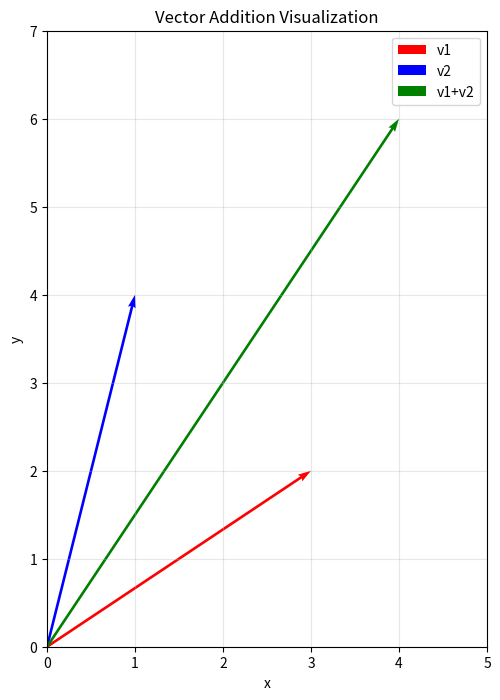
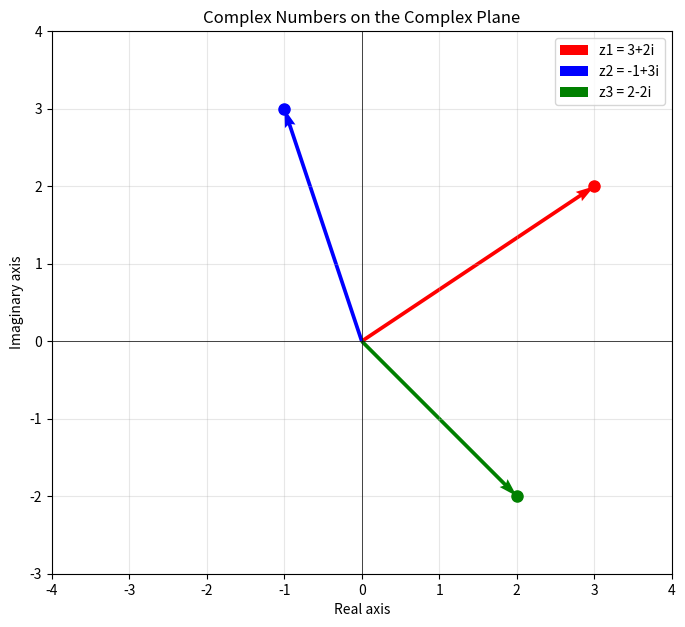
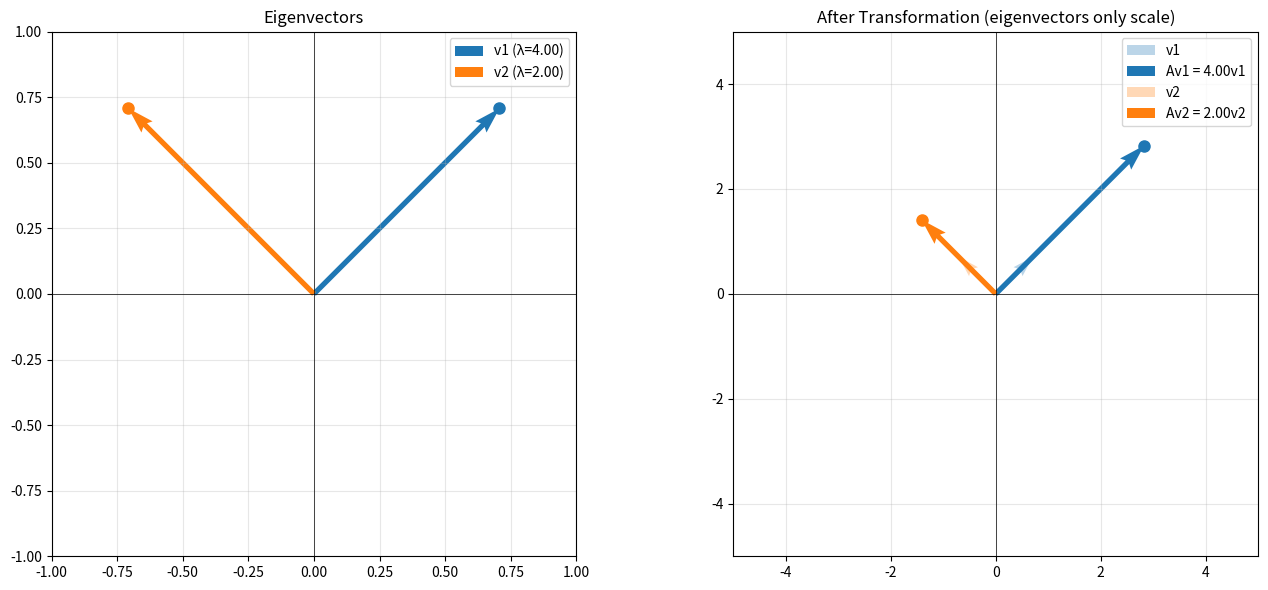

Here is the Python script that generated these plots, in order:
# This is a comment - Python ignores anything after the # symbol
# Comments help explain what the code does

# Print a message
print("Hello, Quantum World!")

# Print numbers
print(42)
print(3.14159)

# Print the result of a calculation
print(5 + 3)
print(10 * 2)

# Integer - whole numbers
num_qubits = 5
print("Number of qubits:", num_qubits)
print("Type:", type(num_qubits))

# Float - decimal numbers
probability = 0.75
print("\nProbability:", probability)
print("Type:", type(probability))

# String - text
state_name = "superposition"
print("\nState:", state_name)
print("Type:", type(state_name))

# Boolean - True/False
is_entangled = True
print("\nEntangled:", is_entangled)
print("Type:", type(is_entangled))

# Complex - complex numbers (a + bj)
amplitude = 3 + 4j
print("\nAmplitude:", amplitude)
print("Type:", type(amplitude))
print("Real part:", amplitude.real)
print("Imaginary part:", amplitude.imag)

# Quantum measurement example
total_measurements = 100
measured_zero = 73
measured_one = 27

# Calculate probabilities
prob_zero = measured_zero / total_measurements
prob_one = measured_one / total_measurements

print("Total measurements:", total_measurements)
print("Measured |0⟩:", measured_zero, "times")
print("Measured |1⟩:", measured_one, "times")
print("\nProbability of |0⟩:", prob_zero)
print("Probability of |1⟩:", prob_one)
print("Sum of probabilities:", prob_zero + prob_one)

# Arithmetic operations
print("Addition: 5 + 3 =", 5 + 3)
print("Subtraction: 10 - 4 =", 10 - 4)
print("Multiplication: 6 * 7 =", 6 * 7)
print("Division: 20 / 4 =", 20 / 4)
print("Integer Division: 20 // 6 =", 20 // 6)
print("Modulus (remainder): 20 % 6 =", 20 % 6)
print("Power: 2 ** 3 =", 2 ** 3)

# Important for quantum computing: square root is power of 0.5
import math
print("\nSquare root of 2:", math.sqrt(2))
print("Also: 2 ** 0.5 =", 2 ** 0.5)

# The special number 1/√2 (used everywhere in quantum computing!)
one_over_sqrt2 = 1 / math.sqrt(2)
print("\n1/√2 =", one_over_sqrt2)
print("This number ≈ 0.707 , you will see it a lot lol")

# Complex number operations
z1 = 3 + 4j
z2 = 1 - 2j

print("z1 =", z1)
print("z2 =", z2)

# Addition
print("\nz1 + z2 =", z1 + z2)

# Subtraction
print("z1 - z2 =", z1 - z2)

# Multiplication
print("z1 * z2 =", z1 * z2)

# Division
print("z1 / z2 =", z1 / z2)

# Magnitude (absolute value)
print("\n|z1| =", abs(z1))
print("|z2| =", abs(z2))

# Complex conjugate
print("\nConjugate of z1:", z1.conjugate())

# Real and imaginary parts
print("\nReal part of z1:", z1.real)
print("Imaginary part of z1:", z1.imag)

# Create a list of measurement results
measurements = [0, 1, 1, 0, 1, 0, 0, 1, 1, 1]
print("Measurements:", measurements)

# Access elements by index (counting starts at 0!)
print("\nFirst measurement (index 0):", measurements[0])
print("Second measurement (index 1):", measurements[1])
print("Last measurement:", measurements[-1])

# Length of list
print("\nTotal measurements:", len(measurements))

# Count occurrences
print("Number of 0s:", measurements.count(0))
print("Number of 1s:", measurements.count(1))

# Add items
measurements.append(1)
print("\nAfter adding another 1:", measurements)

# Remove items
measurements.remove(0)  # Removes first occurrence of 0
print("After removing a 0:", measurements)

# List slicing (get a portion)
print("\nFirst 5 measurements:", measurements[0:5])
print("Last 3 measurements:", measurements[-3:])

# List of quantum state amplitudes
amplitudes = [0.707, 0.707]  # Approximately 1/√2
print("\nQuantum amplitudes:", amplitudes)

# List can contain complex numbers
complex_amplitudes = [0.6 + 0.8j, 0.8 - 0.6j]
print("Complex amplitudes:", complex_amplitudes)

# Create a set
measurements_set = {0, 1, 1, 0, 1, 0, 0, 1}
print("Set of measurements:", measurements_set)
print("Notice: duplicates are automatically removed!")

# Convert list to set to find unique values
measurement_list = [0, 1, 1, 0, 1, 0, 0, 1, 1, 1, 0]
unique_values = set(measurement_list)
print("\nOriginal list:", measurement_list)
print("Unique values:", unique_values)

# Add to a set
quantum_states = {'|0⟩', '|1⟩'}
quantum_states.add('|+⟩')
print("\nQuantum states:", quantum_states)

# Check membership (very fast with sets!)
print("\nIs |0⟩ in our states?", '|0⟩' in quantum_states)
print("Is |−⟩ in our states?", '|−⟩' in quantum_states)

# Set operations
set_a = {0, 1, 2}
set_b = {1, 2, 3}

print("\nSet A:", set_a)
print("Set B:", set_b)
print("Union (A ∪ B):", set_a.union(set_b))
print("Intersection (A ∩ B):", set_a.intersection(set_b))
print("Difference (A - B):", set_a.difference(set_b))

# Simple function with no parameters
def greet():
    print("Hello, quantum programmer!")

# Call the function
greet()

# Function with parameters
def greet_person(name):
    print(f"Hello, {name}!")

greet_person("Alice")
greet_person("Bob")

# Function that returns a value
def add_numbers(a, b):
    result = a + b
    return result

sum_result = add_numbers(5, 3)
print("\n5 + 3 =", sum_result)

# Function with multiple return values
def calculate_probabilities(count_0, count_1):
    total = count_0 + count_1
    prob_0 = count_0 / total
    prob_1 = count_1 / total
    return prob_0, prob_1

p0, p1 = calculate_probabilities(73, 27)
print(f"\nProbabilities: P(0) = {p0:.2f}, P(1) = {p1:.2f}")

# Exercise 1: Create a function that calculates the magnitude of a complex number
# Hint: magnitude = √(real² + imaginary²) or use abs()
def complex_magnitude(z):
    # Your code here
    pass

# Test: complex_magnitude(3 + 4j) should return 5.0




# Exercise 2: Create a function that checks if probabilities are valid
# (sum equals 1, all values between 0 and 1)
def valid_probabilities(prob_list):
    # Your code here
    pass

# Test: valid_probabilities([0.5, 0.5]) should return True
# Test: valid_probabilities([0.6, 0.6]) should return False

# Import NumPy
import numpy as np

# Creating arrays (vectors)
vector_1d = np.array([1, 2, 3, 4])
print("1D Vector:", vector_1d)
print("Shape:", vector_1d.shape)
print("Type:", type(vector_1d))

# Define two vectors
v1 = np.array([1, 2, 3])
v2 = np.array([4, 5, 6])

# Vector addition
v_sum = v1 + v2
print("v1 + v2 =", v_sum)

# Scalar multiplication
v_scaled = 3 * v1
print("3 * v1 =", v_scaled)

# Element-wise multiplication
v_elementwise = v1 * v2
print("v1 * v2 (element-wise) =", v_elementwise)

# Dot product
dot_product = np.dot(v1, v2)
print("v1 · v2 (dot product) =", dot_product)

# Your code here


# Create a 2x3 matrix
A = np.array([[1, 2, 3],
              [4, 5, 6]])

print("Matrix A:")
print(A)
print("Shape:", A.shape)

# Create special matrices
zeros_matrix = np.zeros((3, 3))
ones_matrix = np.ones((2, 4))
identity_matrix = np.eye(3)

print("\nIdentity Matrix (3x3):")
print(identity_matrix)

# Define two matrices
A = np.array([[1, 2],
              [3, 4]])

B = np.array([[5, 6],
              [7, 8]])

# Matrix addition
print("A + B:")
print(A + B)

# Matrix multiplication
print("\nA @ B (matrix multiplication):")
print(A @ B)

# Transpose
print("\nA^T (transpose):")
print(A.T)

# Matrix-vector multiplication
v = np.array([1, 2])
print("\nA @ v:")
print(A @ v)

# Your code here


# Creating complex numbers
z1 = 3 + 4j
z2 = 1 - 2j

print("z1 =", z1)
print("z2 =", z2)

# Basic operations
print("\nz1 + z2 =", z1 + z2)
print("z1 * z2 =", z1 * z2)
print("z1 / z2 =", z1 / z2)

# Real and imaginary parts
print("\nReal part of z1:", z1.real)
print("Imaginary part of z1:", z1.imag)

# Complex conjugate
print("\nConjugate of z1:", np.conj(z1))

# Magnitude and phase
print("\nMagnitude of z1:", np.abs(z1))
print("Phase of z1 (radians):", np.angle(z1))
print("Phase of z1 (degrees):", np.degrees(np.angle(z1)))

# Complex vectors and matrices
complex_vector = np.array([1+2j, 3-1j, 2+2j])
print("Complex vector:", complex_vector)

complex_matrix = np.array([[1+1j, 2-1j],
                           [3+0j, 1+2j]])
print("\nComplex matrix:")
print(complex_matrix)

# Conjugate transpose (Hermitian conjugate)
print("\nHermitian conjugate (A†):")
print(complex_matrix.conj().T)

# Your code here


import matplotlib.pyplot as plt

# Create a simple 2D vector plot
fig, ax = plt.subplots(figsize=(8, 8))

# Define vectors
v1 = np.array([3, 2])
v2 = np.array([1, 4])
v_sum = v1 + v2

# Plot vectors
ax.quiver(0, 0, v1[0], v1[1], angles='xy', scale_units='xy', scale=1, color='r', width=0.006, label='v1')
ax.quiver(0, 0, v2[0], v2[1], angles='xy', scale_units='xy', scale=1, color='b', width=0.006, label='v2')
ax.quiver(0, 0, v_sum[0], v_sum[1], angles='xy', scale_units='xy', scale=1, color='g', width=0.006, label='v1+v2')

# Set plot properties
ax.set_xlim(0, 5)
ax.set_ylim(0, 7)
ax.set_aspect('equal')
ax.grid(True, alpha=0.3)
ax.legend()
ax.set_xlabel('x')
ax.set_ylabel('y')
ax.set_title('Vector Addition Visualization')

plt.show()

# Visualize complex numbers on the complex plane
fig, ax = plt.subplots(figsize=(8, 8))

# Define complex numbers
z1 = 3 + 2j
z2 = -1 + 3j
z3 = 2 - 2j

complex_numbers = [z1, z2, z3]
colors = ['red', 'blue', 'green']
labels = ['z1 = 3+2i', 'z2 = -1+3i', 'z3 = 2-2i']

# Plot each complex number as a vector from origin
for z, color, label in zip(complex_numbers, colors, labels):
    ax.quiver(0, 0, z.real, z.imag, angles='xy', scale_units='xy', scale=1, 
              color=color, width=0.006, label=label)
    ax.plot(z.real, z.imag, 'o', color=color, markersize=8)

# Set plot properties
ax.set_xlim(-4, 4)
ax.set_ylim(-3, 4)
ax.set_aspect('equal')
ax.grid(True, alpha=0.3)
ax.axhline(y=0, color='k', linewidth=0.5)
ax.axvline(x=0, color='k', linewidth=0.5)
ax.legend()
ax.set_xlabel('Real axis')
ax.set_ylabel('Imaginary axis')
ax.set_title('Complex Numbers on the Complex Plane')

plt.show()

# Define vectors in C^3
u = np.array([1+1j, 2-1j, 3+0j])
v = np.array([2+2j, 1+1j, 0-1j])
w = np.array([1-1j, 3+2j, 2+1j])

# Verify commutativity: u + v = v + u
print("Commutativity:")
print("u + v =", u + v)
print("v + u =", v + u)
print("Equal?", np.allclose(u + v, v + u))

# Verify associativity: (u + v) + w = u + (v + w)
print("\nAssociativity:")
print("(u + v) + w =", (u + v) + w)
print("u + (v + w) =", u + (v + w))
print("Equal?", np.allclose((u + v) + w, u + (v + w)))

# Zero vector
zero = np.array([0+0j, 0+0j, 0+0j])
print("\nIdentity element:")
print("v + 0 =", v + zero)
print("Equal to v?", np.allclose(v + zero, v))

# Scalar multiplication distributivity
a = 2 + 1j
print("\nScalar distributivity:")
print("a(u + v) =", a * (u + v))
print("au + av =", a * u + a * v)
print("Equal?", np.allclose(a * (u + v), a * u + a * v))

# Your code here


# Define complex vectors
u = np.array([1+1j, 2-1j, 1+0j])
v = np.array([2+0j, 1+1j, 1-1j])

# Inner product using vdot (conjugates first argument)
inner_product = np.vdot(u, v)
print("Inner product ⟨u, v⟩:", inner_product)

# Alternative: manual calculation
inner_manual = np.sum(np.conj(u) * v)
print("Inner product (manual):", inner_manual)

# Verify conjugate symmetry: ⟨u, v⟩ = conj(⟨v, u⟩)
print("\nConjugate symmetry:")
print("⟨u, v⟩ =", np.vdot(u, v))
print("conj(⟨v, u⟩) =", np.conj(np.vdot(v, u)))
print("Equal?", np.isclose(np.vdot(u, v), np.conj(np.vdot(v, u))))

# Calculate norms
norm_u = np.linalg.norm(u)
norm_v = np.linalg.norm(v)

print("\nNorms:")
print("||u|| =", norm_u)
print("||v|| =", norm_v)

# Manual norm calculation
norm_u_manual = np.sqrt(np.vdot(u, u).real)
print("||u|| (manual) =", norm_u_manual)

# Check orthogonality
w = np.array([1-1j, -1-1j, 0+0j])
print("\nOrthogonality check:")
print("⟨u, w⟩ =", np.vdot(u, w))
print("Are u and w orthogonal?", np.isclose(np.vdot(u, w), 0))

# A normalized (unit) vector has norm = 1
v = np.array([3+0j, 4+0j])
print("Original vector v:", v)
print("||v|| =", np.linalg.norm(v))

# Normalize the vector
v_normalized = v / np.linalg.norm(v)
print("\nNormalized vector:", v_normalized)
print("||v_normalized|| =", np.linalg.norm(v_normalized))

# Normalize a complex vector
u = np.array([1+1j, 1-1j])
u_normalized = u / np.linalg.norm(u)
print("\nComplex normalized vector:", u_normalized)
print("||u_normalized|| =", np.linalg.norm(u_normalized))

# Your code here


# Define matrices
A = np.array([[1, 2],
              [3, 4]])

B = np.array([[5, 6],
              [7, 8]])

# Matrix multiplication (different from element-wise)
C = A @ B
print("A @ B:")
print(C)

# Verify manually for element (0,0)
c_00 = A[0,0] * B[0,0] + A[0,1] * B[1,0]
print("\nC[0,0] calculated manually:", c_00)
print("C[0,0] from matrix multiplication:", C[0,0])

# Matrix multiplication is NOT commutative
print("\nA @ B:")
print(A @ B)
print("\nB @ A:")
print(B @ A)
print("\nAre they equal?", np.allclose(A @ B, B @ A))

# Complex matrix
A = np.array([[1+1j, 2-1j],
              [3+0j, 1+2j]])

print("Matrix A:")
print(A)

# Hermitian conjugate
A_dagger = A.conj().T
print("\nA† (Hermitian conjugate):")
print(A_dagger)

# Check if matrix is Hermitian (A = A†)
H = np.array([[1+0j, 2-1j],
              [2+1j, 3+0j]])
print("\nMatrix H:")
print(H)
print("\nH†:")
print(H.conj().T)
print("\nIs H Hermitian?", np.allclose(H, H.conj().T))

# Unitary matrix example (Hadamard gate)
H_gate = (1/np.sqrt(2)) * np.array([[1, 1],
                                     [1, -1]])
print("\nHadamard matrix H:")
print(H_gate)

# Check unitarity: H† H = I
result = H_gate.conj().T @ H_gate
print("\nH† H:")
print(result)
print("\nIs H unitary?", np.allclose(result, np.eye(2)))

# Your code here


# Simple 2x2 matrix
A = np.array([[4, 2],
              [1, 3]])

# Compute eigenvalues and eigenvectors
eigenvalues, eigenvectors = np.linalg.eig(A)

print("Matrix A:")
print(A)
print("\nEigenvalues:", eigenvalues)
print("\nEigenvectors (as columns):")
print(eigenvectors)

# Verify: A v = λ v for first eigenvector
v1 = eigenvectors[:, 0]
lambda1 = eigenvalues[0]

print("\n--- Verification for first eigenvalue/eigenvector ---")
print("A @ v1 =", A @ v1)
print("λ1 * v1 =", lambda1 * v1)
print("Are they equal?", np.allclose(A @ v1, lambda1 * v1))

# Pauli Z matrix (Hermitian)
sigma_z = np.array([[1, 0],
                    [0, -1]])

print("Pauli Z matrix (σz):")
print(sigma_z)

# Verify it's Hermitian
print("\nIs Hermitian?", np.allclose(sigma_z, sigma_z.conj().T))

# Compute eigenvalues
eigenvalues, eigenvectors = np.linalg.eig(sigma_z)
print("\nEigenvalues:", eigenvalues)
print("All eigenvalues are real?", np.allclose(eigenvalues.imag, 0))

print("\nEigenvectors:")
print(eigenvectors)

# Check orthogonality of eigenvectors
v1 = eigenvectors[:, 0]
v2 = eigenvectors[:, 1]
inner_product = np.vdot(v1, v2)
print("\nInner product of eigenvectors:", inner_product)
print("Are eigenvectors orthogonal?", np.isclose(inner_product, 0))

# Create a 2x2 matrix with known properties
A = np.array([[3, 1],
              [1, 3]])

eigenvalues, eigenvectors = np.linalg.eig(A)

# Create visualization
fig, (ax1, ax2) = plt.subplots(1, 2, figsize=(14, 6))

# Plot 1: Original eigenvectors
for i in range(2):
    v = eigenvectors[:, i].real
    ax1.quiver(0, 0, v[0], v[1], angles='xy', scale_units='xy', scale=1,
               color=f'C{i}', width=0.01, label=f'v{i+1} (λ={eigenvalues[i]:.2f})')
    ax1.plot(v[0], v[1], 'o', color=f'C{i}', markersize=8)

ax1.set_xlim(-1, 1)
ax1.set_ylim(-1, 1)
ax1.set_aspect('equal')
ax1.grid(True, alpha=0.3)
ax1.axhline(y=0, color='k', linewidth=0.5)
ax1.axvline(x=0, color='k', linewidth=0.5)
ax1.legend()
ax1.set_title('Eigenvectors')

# Plot 2: After transformation (A * eigenvector = λ * eigenvector)
for i in range(2):
    v = eigenvectors[:, i].real
    Av = (A @ v).real
    
    # Original vector
    ax2.quiver(0, 0, v[0], v[1], angles='xy', scale_units='xy', scale=1,
               color=f'C{i}', width=0.008, alpha=0.3, label=f'v{i+1}')
    
    # Transformed vector
    ax2.quiver(0, 0, Av[0], Av[1], angles='xy', scale_units='xy', scale=1,
               color=f'C{i}', width=0.01, label=f'Av{i+1} = {eigenvalues[i]:.2f}v{i+1}')
    ax2.plot(Av[0], Av[1], 'o', color=f'C{i}', markersize=8)

ax2.set_xlim(-5, 5)
ax2.set_ylim(-5, 5)
ax2.set_aspect('equal')
ax2.grid(True, alpha=0.3)
ax2.axhline(y=0, color='k', linewidth=0.5)
ax2.axvline(x=0, color='k', linewidth=0.5)
ax2.legend()
ax2.set_title('After Transformation (eigenvectors only scale)')

plt.tight_layout()
plt.show()

print(f"\nNote: Eigenvectors remain in the same direction after transformation!")
print(f"They are only scaled by their eigenvalues: λ1={eigenvalues[0]:.2f}, λ2={eigenvalues[1]:.2f}")

# Your code here


# Define two vectors
u = np.array([1, 2])
v = np.array([3, 4, 5])

# Tensor product using np.kron
tensor_product = np.kron(u, v)

print("u =", u)
print("v =", v)
print("\nu ⊗ v =", tensor_product)
print("Shape:", tensor_product.shape)

# Manual verification
manual = np.concatenate([u[0] * v, u[1] * v])
print("\nManual calculation:", manual)
print("Match?", np.allclose(tensor_product, manual))

# Pauli matrices (common in quantum computing)
sigma_x = np.array([[0, 1],
                    [1, 0]])

sigma_z = np.array([[1, 0],
                    [0, -1]])

# Tensor product of matrices
sigma_x_tensor_z = np.kron(sigma_x, sigma_z)

print("σx =")
print(sigma_x)
print("\nσz =")
print(sigma_z)
print("\nσx ⊗ σz =")
print(sigma_x_tensor_z)
print("Shape:", sigma_x_tensor_z.shape)